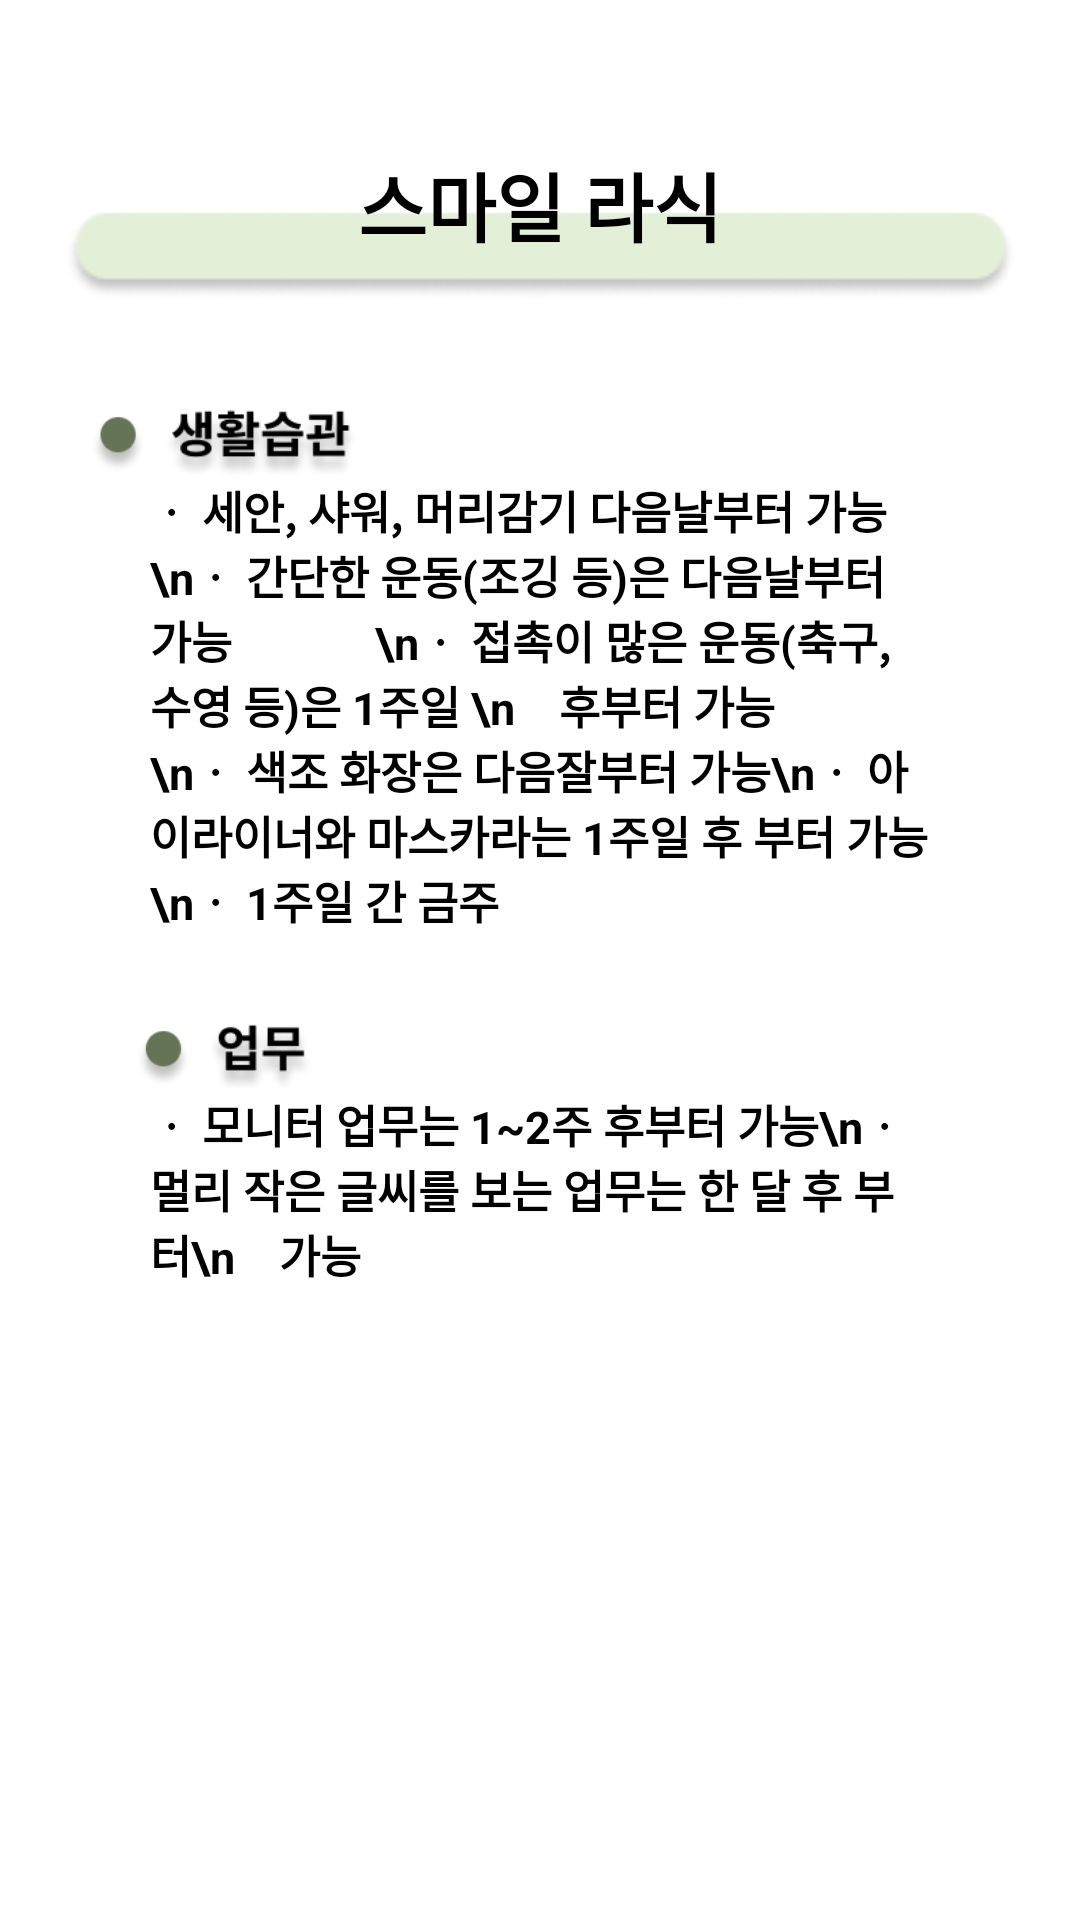

This screen was rendered from an Android layout file. Write that file and the resources it references.
<!-- AndroidManifest.xml: application theme Theme.Udemy_android_template -->
<!-- res/layout/fragment_dictionary_side_effect_smile.xml -->
<?xml version="1.0" encoding="utf-8"?>
<ScrollView
    xmlns:android="http://schemas.android.com/apk/res/android"
    android:layout_width="match_parent"
    android:layout_height="match_parent"
    xmlns:app="http://schemas.android.com/apk/res-auto"
    android:background="@color/white">


<androidx.constraintlayout.widget.ConstraintLayout
        android:layout_width="match_parent"
        android:layout_height="match_parent"
        android:background="@color/white">


    <ImageView
        android:id="@+id/side_effect_smile_title_iv"
        android:layout_width="wrap_content"
        android:layout_height="wrap_content"
        android:src="@drawable/dictionary_content_background"
        android:layout_marginTop="20sp"
        app:layout_constraintStart_toStartOf="parent"
        app:layout_constraintEnd_toEndOf="parent"
        app:layout_constraintTop_toTopOf="@id/side_effect_smile_title_tv"/>
    <TextView
        android:id="@+id/side_effect_smile_title_tv"
        android:layout_width="wrap_content"
        android:layout_height="wrap_content"
        android:layout_marginTop="50dp"
        android:text="스마일 라식"
        android:textSize="25sp"
        android:textStyle="bold"
        android:textColor="@color/black"
        app:layout_constraintTop_toTopOf="parent"
        app:layout_constraintStart_toStartOf="parent"
        app:layout_constraintEnd_toEndOf="parent"/>


        
        <ImageView
            android:id="@+id/side_effect_smile_lifestyle_iv"
            android:layout_width="150dp"
            android:layout_height="23dp"
            android:layout_marginTop="50dp"
            android:src="@drawable/side_effect_lifestyle"
            app:layout_constraintStart_toStartOf="parent"
            app:layout_constraintTop_toBottomOf="@+id/side_effect_smile_title_tv"/>
        <TextView
            android:id="@+id/side_effect_smile_lifestyle_content_tv"
            android:layout_width="match_parent"
            android:layout_height="wrap_content"
            android:textStyle="bold"
            android:text="ㆍ 세안, 샤워, 머리감기 다음날부터 가능
            \nㆍ 간단한 운동(조깅 등)은 다음날부터 가능
            \nㆍ 접촉이 많은 운동(축구, 수영 등)은 1주일 \n    후부터 가능
            \nㆍ 색조 화장은 다음잘부터 가능\nㆍ 아이라이너와 마스카라는 1주일 후 부터 가능
            \nㆍ 1주일 간 금주"
            android:textSize="15sp"
            android:layout_marginStart="50dp"
            android:layout_marginEnd="50dp"
            app:layout_constraintStart_toStartOf="@id/side_effect_smile_lifestyle_iv"
            app:layout_constraintTop_toBottomOf="@id/side_effect_smile_lifestyle_iv"/>

        <ImageView
            android:id="@+id/side_effect_smile_task_iv"
            android:layout_width="150dp"
            android:layout_height="23dp"
            android:layout_marginTop="30dp"
            android:src="@drawable/side_effect_task"
            app:layout_constraintStart_toStartOf="parent"
            app:layout_constraintTop_toBottomOf="@+id/side_effect_smile_lifestyle_content_tv"/>
        <TextView
            android:id="@+id/side_effect_smile_task_content_tv"
            android:layout_width="match_parent"
            android:layout_height="wrap_content"
            android:textStyle="bold"
            android:text="ㆍ 모니터 업무는 1~2주 후부터 가능\nㆍ 멀리 작은 글씨를 보는 업무는 한 달 후 부터\n    가능"
            android:textSize="15sp"
            android:layout_marginStart="50dp"
            android:layout_marginEnd="50dp"
            app:layout_constraintStart_toStartOf="@id/side_effect_smile_task_iv"
            app:layout_constraintTop_toBottomOf="@id/side_effect_smile_task_iv"/>
    </androidx.constraintlayout.widget.ConstraintLayout>
</ScrollView>
<!-- resources referenced by this layout -->
<resources>
  <color name="black">#FF000000</color>
  <color name="white">#FFFFFFFF</color>
  <!-- drawable dictionary_content_background: png bitmap (drawable, 2685 bytes) -->
  <!-- drawable side_effect_lifestyle: png bitmap (drawable, 8686 bytes) -->
  <!-- drawable side_effect_task: png bitmap (drawable, 5305 bytes) -->
</resources>
